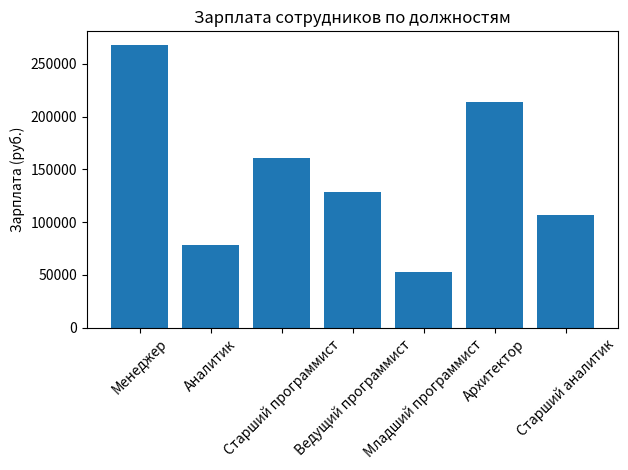

Recreate this plot in Python.
import csv
import json
from datetime import datetime
import matplotlib.pyplot as plt


class Employee:
    def __init__(self, last_name, first_name, middle_name, position, hire_date, salary):
        self.__last_name = last_name
        self.__first_name = first_name
        self.__middle_name = middle_name
        self.__position = position
        self.__hire_date = hire_date
        self.__salary = salary

    # Геттеры и сеттеры для инкапсуляции
    def get_salary(self):
        return self.__salary

    def get_full_name(self):
        return self.__last_name + " " + self.__first_name + " " + self.__middle_name

    def get_position(self):
        return self.__position

    def get_hire_date(self):
        return self.__hire_date

    def set_salary(self, new_salary):
        self.__salary = new_salary

    # Метод для расчета премии
    def programmer_bonus(self):
        if 'программист' in self.__position.lower():
            return self.__salary * 0.03
        return 0

    # Бонус работникам на праздники
    def holiday_bonus(self):
        if 'а' in self.__middle_name[-1]:
            return print(f"Премия для {self.get_full_name()} (к 8 марта): 2000 рублей")
        else:
            return print(f"Премия для {self.get_full_name()} (к 23 марта): 2000 рублей")

    # Интексация
    def index_salary(self):
        hire_date = datetime.strptime(self.__hire_date, '%d.%m.%Y')
        time = (datetime.now() - hire_date).days / 365
        if time > 10:
            self.set_salary(self.get_salary() * 1.07)
            print(f"Увеличели на 7% {self.get_full_name()}: {self.get_salary()}")
        else:
            self.set_salary(self.get_salary() * 1.05)
            print(f"Увеличели на 5% {self.get_full_name()}: {self.get_salary()}")


    # Метод для расчета общего фонда оплаты труда
    @staticmethod
    def total_payroll(employees):
        return sum([employee.get_salary() for employee in employees])

    # Запись в JSON
    @staticmethod
    def save_to_json(filename, employees):
        json_data = [{"ФИО": employee.get_full_name(), "Должность": employee.get_position(),
                      "Дата найма": employee.get_hire_date(), "Оклад": employee.get_salary()} for
                     employee in employees]
        with open(filename, 'w', encoding='utf-8') as file:
            json.dump(json_data, file, ensure_ascii=False, indent=4)

    @staticmethod
    def calculate_tax_deductions(employees):
        for employee in employees:
            income_tax =  sum([employee.get_salary() * 0.13 for employee in employees])
            social_security_rate = sum([employee.get_salary() * 0.3 for employee in employees])
        print('Подоходный налог: ', income_tax,"\nФонд социального страхования: ", social_security_rate, "\nОбщие отчисления: ", income_tax+social_security_rate)


employees_list = [
    Employee('Иванов', 'Иван', 'Иванович', 'Менеджер', '22.10.2013', 250000),
    Employee('Сорокина', 'Екатерина', 'Матвеевна', 'Аналитик', '12.03.2020', 75000),
    Employee('Струков', 'Иван', 'Сергеевич', 'Старший программист', '23.04.2012', 150000),
    Employee('Корнеева',  'Анна', 'Игоревна', 'Ведущий программист', '22.02.2015', 120000),
    Employee('Старчиков', 'Сергей', 'Анатольевич', 'Младший программист', '12.11.2021', 50000),
    Employee('Бутенко', 'Артем', 'Андреевич', 'Архитектор', '12.02.2010', 200000),
    Employee('Савченко', 'Алина', 'Сергеевна', 'Старший аналитик', '13.04.2016', 100000),
]

#Бонус работникам
for employee in employees_list:
    programmer_bon = Employee.programmer_bonus(employee)
    print(f"Бонус {Employee.get_full_name(employee)}: {programmer_bon}")

#Бонус работникам на праздники
for employee in employees_list:
    holiday_bon = Employee.holiday_bonus(employee)

# Интексация зарплаты
for employee in employees_list:
    Employee.index_salary(employee)

# фонд оплаты
total_pay = Employee.total_payroll(employees_list)

# Записываем данные сотрудников в JSON файл
Employee.save_to_json('employees.json', employees_list)

positions = [Employee.get_position(employee) for employee in employees_list]
salaries = [Employee.get_salary(employee) for employee in employees_list]

fig, ax = plt.subplots()
ax.bar(positions, salaries)
ax.set_ylabel('Зарплата (руб.)')
ax.set_title('Зарплата сотрудников по должностям')
plt.xticks(rotation=45)
plt.tight_layout()
plt.show()

print(f"Фонд оплаты труда: {total_pay} рублей")

Employee.calculate_tax_deductions(employees_list)
